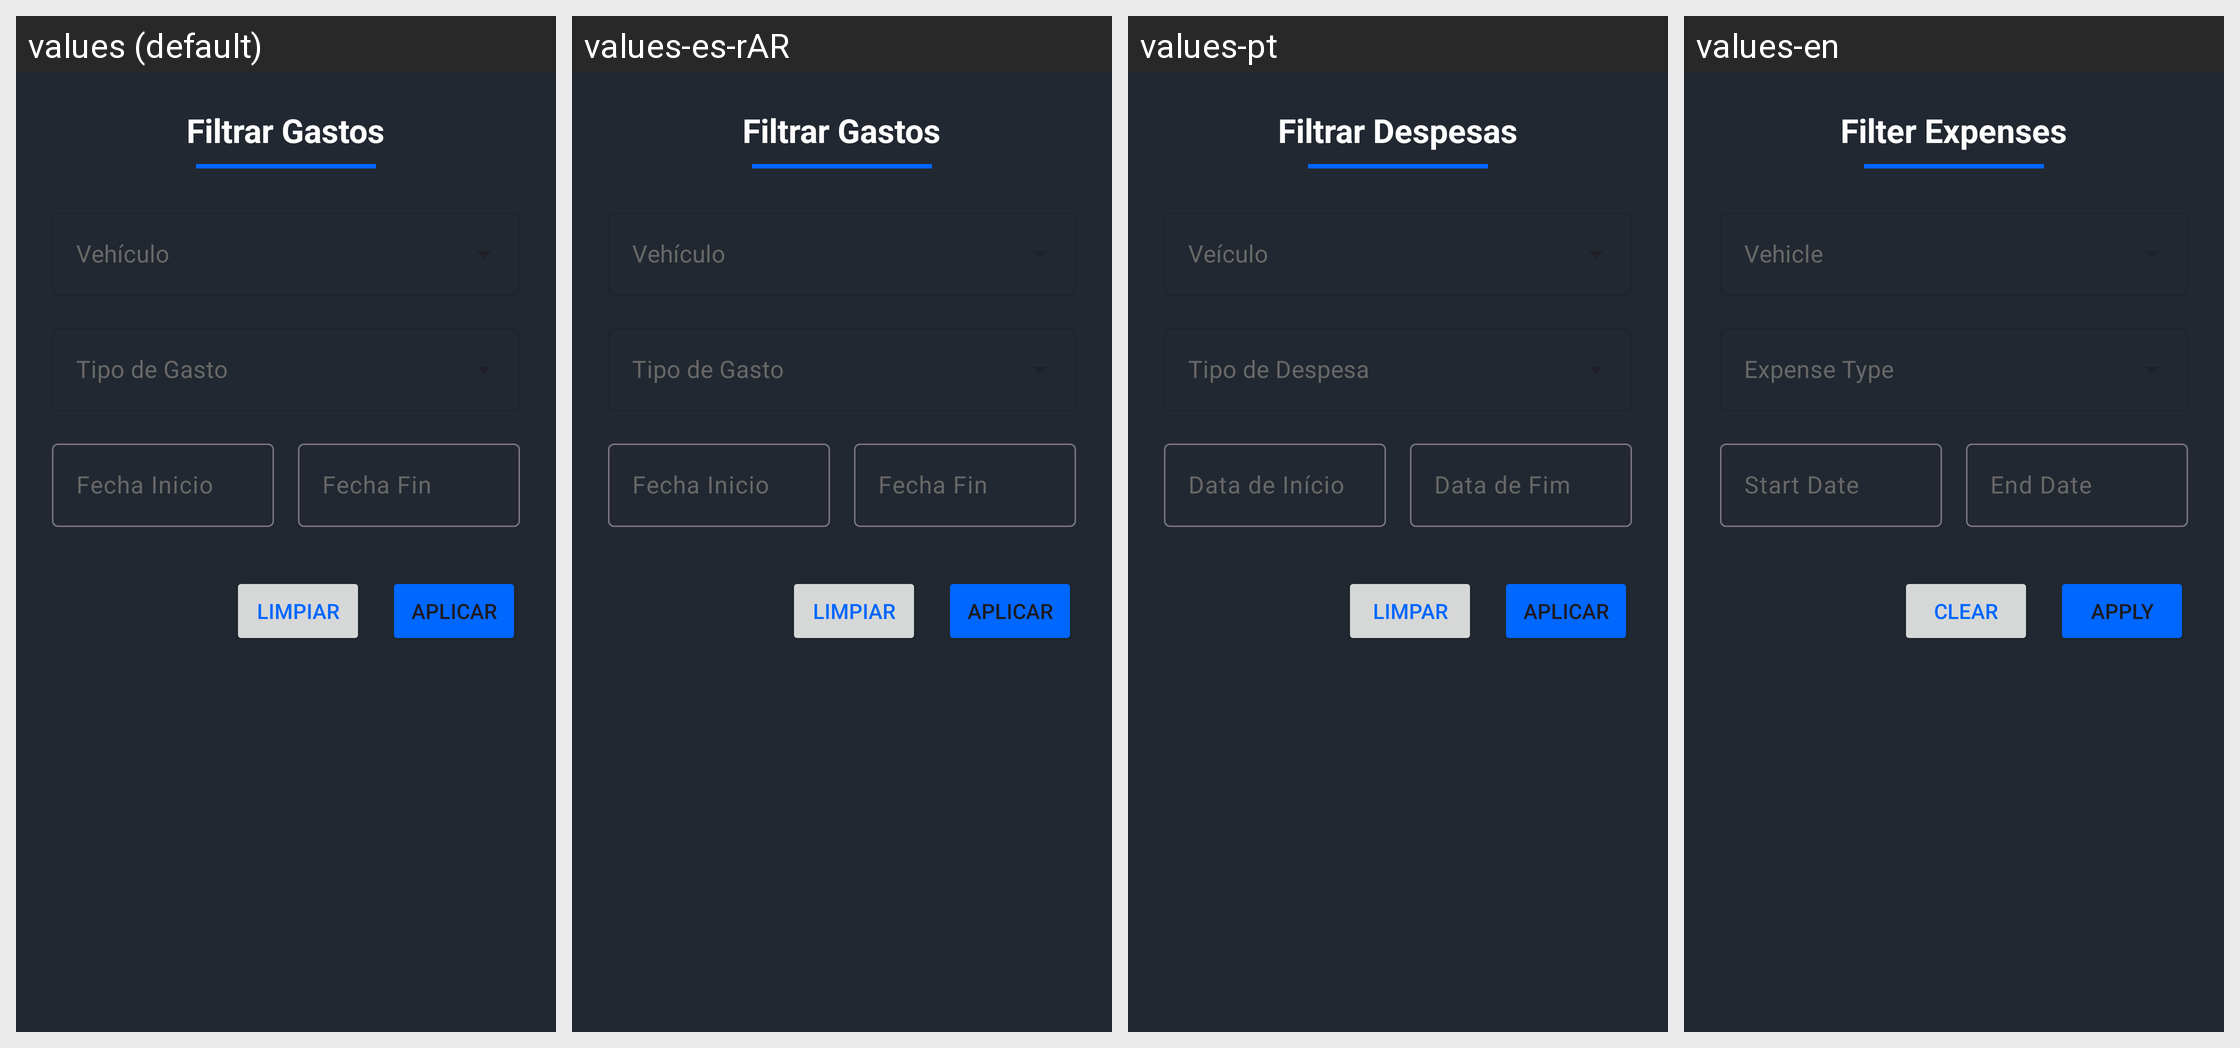

For this localized Android screen grid, give each drawn string resource with its value in every locale shown.
Android screen res/layout/modal_filter_expenses.xml rendered under 4 locales, left to right: values (default), values-es-rAR, values-pt, values-en. Device: Nexus 5 (rendered at 1080×1920; each locale shown at half size, 540×960, under a caption strip naming it); theme Theme.TrabajoIntegradorModuloNativo.
Strings drawn on this screen, with the default value and each locale's value (text and hints the layout hard-codes, and strings that could not be matched under every locale, appear in the picture but are not listed):

filtrar_gastos
  values: Filtrar Gastos
  values-es-rAR: Filtrar Gastos
  values-pt: Filtrar Despesas
  values-en: Filter Expenses

fecha_inicio
  values: Fecha Inicio
  values-es-rAR: Fecha Inicio
  values-pt: Data de Início
  values-en: Start Date

fecha_fin
  values: Fecha Fin
  values-es-rAR: Fecha Fin
  values-pt: Data de Fim
  values-en: End Date

limpiar
  values: Limpiar
  values-es-rAR: Limpiar
  values-pt: Limpar
  values-en: Clear

aplicar
  values: Aplicar
  values-es-rAR: Aplicar
  values-pt: Aplicar
  values-en: Apply
